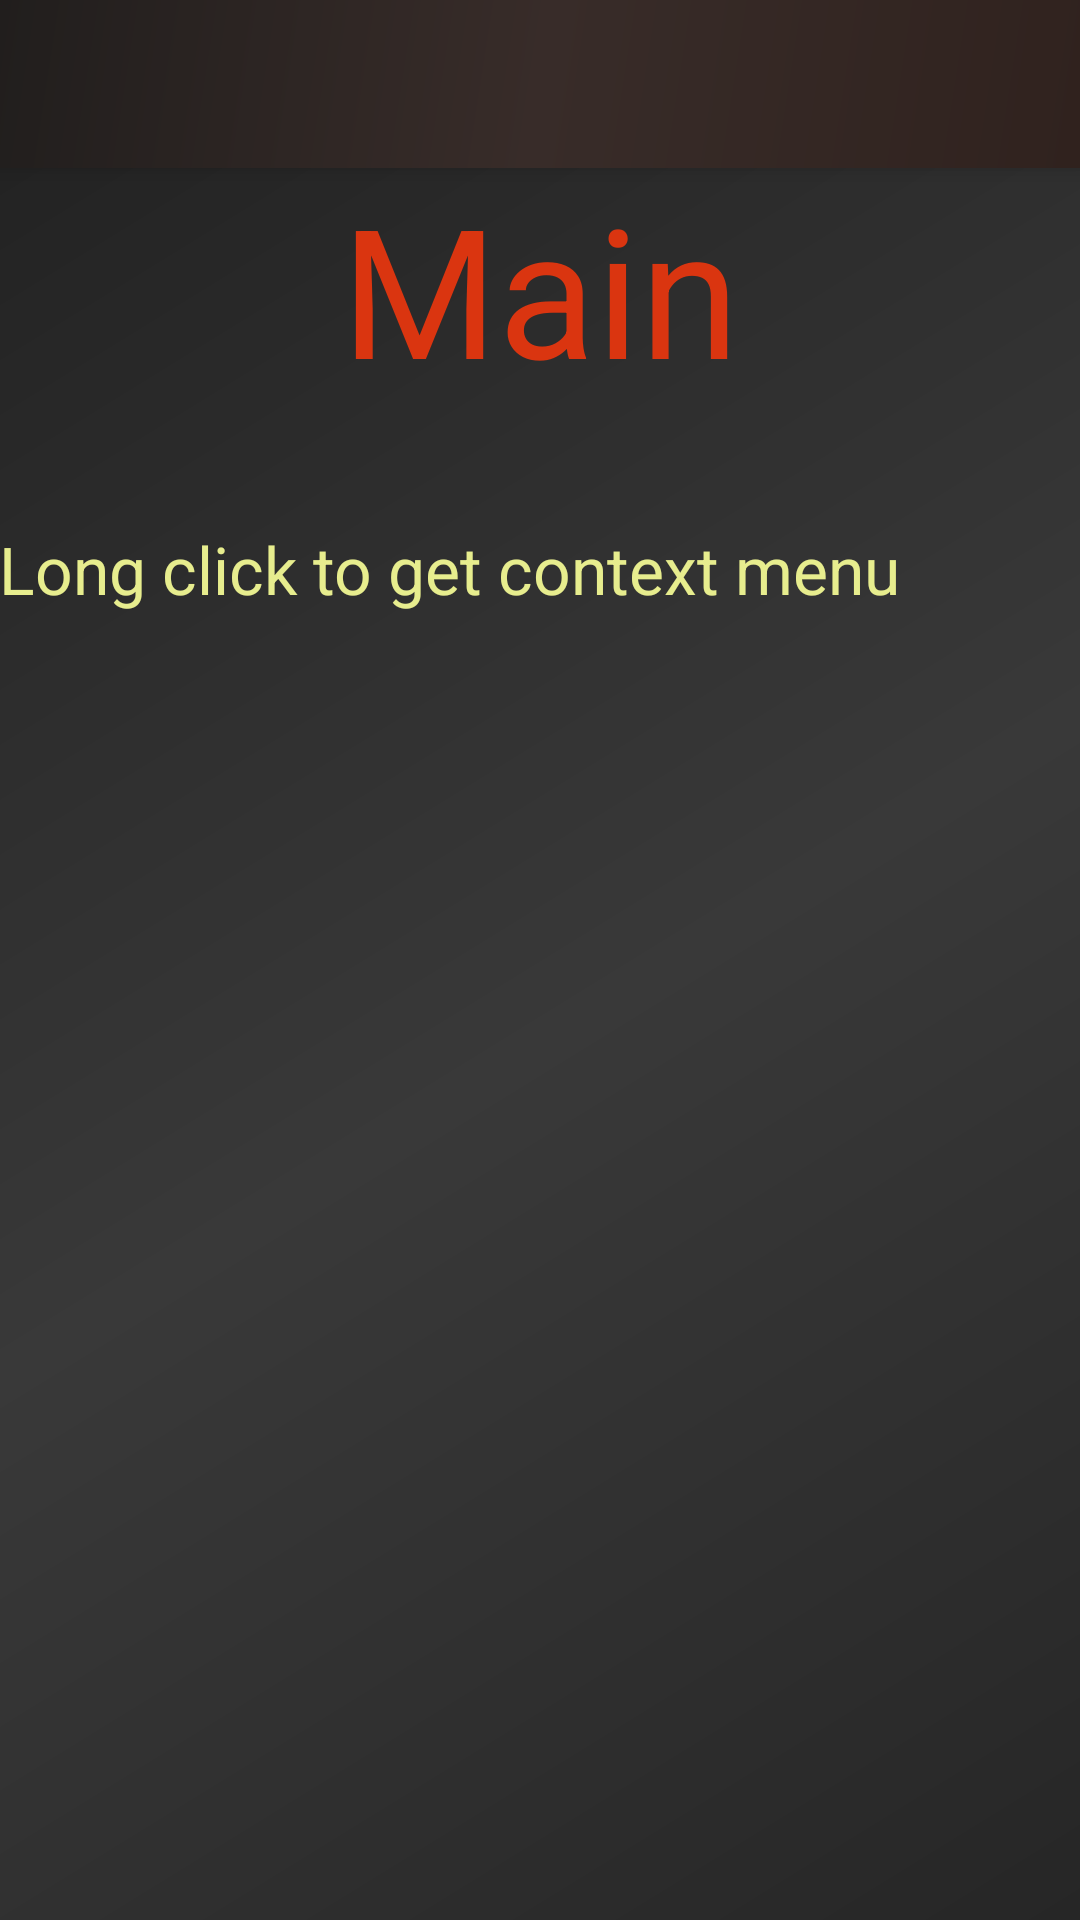

Reconstruct the res/layout file that produces this screen, plus the resources it refers to.
<!-- AndroidManifest.xml: activity theme AppTheme.NoActionBar -->
<!-- res/layout/activity_main.xml -->
<?xml version="1.0" encoding="utf-8"?>
<android.support.v4.widget.DrawerLayout xmlns:android="http://schemas.android.com/apk/res/android"
    xmlns:app="http://schemas.android.com/apk/res-auto"
    xmlns:tools="http://schemas.android.com/tools"
    android:id="@+id/drawer_layout"
    android:layout_width="match_parent"
    android:layout_height="match_parent"
    android:fitsSystemWindows="true"
    tools:openDrawer="start">

    <include
        layout="@layout/app_bar_main"
        android:layout_width="match_parent"
        android:layout_height="match_parent" />

   <android.support.design.widget.NavigationView
        android:id="@+id/nav_view"
        android:layout_width="wrap_content"
        android:layout_height="match_parent"
        android:layout_gravity="start"
        android:background="@drawable/menu_bg2"
        android:fitsSystemWindows="true"
        app:theme="@style/NavigationDrawerStyle"
        app:itemTextColor="@color/colorYellow"
        app:itemBackground="@drawable/activated_bg"
        app:headerLayout="@layout/nav_header_main"
        app:menu="@menu/activity_main_drawer" />

</android.support.v4.widget.DrawerLayout>
<!-- res/layout/app_bar_main.xml (included above) -->
<?xml version="1.0" encoding="utf-8"?>
<android.support.design.widget.CoordinatorLayout xmlns:android="http://schemas.android.com/apk/res/android"
    xmlns:app="http://schemas.android.com/apk/res-auto"
    xmlns:tools="http://schemas.android.com/tools"
    android:layout_width="match_parent"
    android:layout_height="match_parent"
    android:fitsSystemWindows="true"
    tools:context="koptevda.meteor_app.MainActivity">

    <android.support.design.widget.AppBarLayout
        android:layout_width="match_parent"
        android:layout_height="wrap_content"
        android:theme="@style/AppTheme.AppBarOverlay">

        <android.support.v7.widget.Toolbar
            android:id="@+id/toolbar"
            android:layout_width="match_parent"
            android:layout_height="?attr/actionBarSize"
            android:background="@drawable/side_nav_bar"
            app:popupTheme="@style/AppTheme.PopupOverlay" />

    </android.support.design.widget.AppBarLayout>

   <include layout="@layout/content" />

</android.support.design.widget.CoordinatorLayout>
<!-- res/layout/nav_header_main.xml (included above) -->
<?xml version="1.0" encoding="utf-8"?>
<RelativeLayout xmlns:android="http://schemas.android.com/apk/res/android"
    android:layout_width="match_parent"
    android:layout_height="200dp"
    android:background="@drawable/bg_light"
    android:gravity="bottom"
    android:orientation="vertical"
    android:paddingBottom="@dimen/activity_vertical_margin"
    android:paddingLeft="@dimen/activity_horizontal_margin"
    android:paddingRight="@dimen/activity_horizontal_margin"
    android:paddingTop="@dimen/activity_vertical_margin"
    android:theme="@style/ThemeOverlay.AppCompat.Dark">

    <ImageView
        android:id="@+id/imageView"
        android:layout_width="wrap_content"
        android:layout_height="wrap_content"
        android:paddingTop="@dimen/nav_header_vertical_spacing"
        android:src="@drawable/main_ic"
        android:layout_gravity="center_horizontal"
        android:layout_above="@+id/textView"
        android:layout_centerHorizontal="true" />

    <TextView
        android:layout_width="wrap_content"
        android:layout_height="wrap_content"
        android:paddingTop="@dimen/nav_header_vertical_spacing"
        android:textSize="30dp"
        android:text="@string/app_name"
        android:textAlignment="center"
        android:textAppearance="@style/TextAppearance.AppCompat.Body1"
        android:id="@+id/textView"
        android:textIsSelectable="false"
        android:layout_marginLeft="30dp"
        android:layout_marginRight="30dp"
        android:layout_alignParentBottom="true"
        android:layout_centerHorizontal="true"
        android:textColor="@color/material_grey_50" />

</RelativeLayout>
<!-- res/layout/content.xml (included above) -->
<?xml version="1.0" encoding="utf-8"?>
<RelativeLayout xmlns:android="http://schemas.android.com/apk/res/android"
    xmlns:app="http://schemas.android.com/apk/res-auto"
    xmlns:tools="http://schemas.android.com/tools"
    android:layout_width="match_parent"
    android:layout_height="match_parent"
    android:paddingBottom="0dp"
    android:paddingLeft="0dp"
    android:paddingRight="0dp"
    android:paddingTop="0dp"
    android:background="@color/colorGray"
    app:layout_behavior="@string/appbar_scrolling_view_behavior"
    tools:context="koptevda.meteor_app.MainActivity"
    tools:showIn="@layout/app_bar_main">


    <FrameLayout
        android:layout_width="fill_parent"
        android:layout_height="fill_parent"
        android:id="@+id/frame"
        android:layout_alignParentTop="false">

        <include layout="@layout/content_main"/>

    </FrameLayout>

</RelativeLayout>
<!-- res/layout/content_main.xml (included above) -->
<?xml version="1.0" encoding="utf-8"?>
<RelativeLayout xmlns:android="http://schemas.android.com/apk/res/android"
    xmlns:app="http://schemas.android.com/apk/res-auto"
    android:layout_width="match_parent"
    android:layout_height="match_parent"
    android:paddingBottom="@dimen/activity_vertical_margin"
    android:paddingLeft="@dimen/activity_horizontal_margin"
    android:id="@+id/fragment3"
    android:paddingRight="@dimen/activity_horizontal_margin"
    android:paddingTop="@dimen/activity_vertical_margin"
    android:background="@drawable/gradient_bg"
    app:layout_behavior="@string/appbar_scrolling_view_behavior">

    <TextView
        android:layout_width="wrap_content"
        android:layout_height="wrap_content"
        android:textAppearance="?android:attr/textAppearanceLarge"
        android:text="@string/main"
        android:textColor="@color/colorAccent"
        android:textSize="60sp"
        android:id="@+id/main_logo"
        android:layout_alignParentTop="true"
        android:layout_centerHorizontal="true" />

    <TextView
        android:layout_width="wrap_content"
        android:layout_height="wrap_content"
        android:textAppearance="?android:attr/textAppearanceLarge"
        android:text="@string/long_click_item"
        android:id="@+id/context_menu_item"
        android:textColor="@color/colorYellow"
        android:layout_below="@+id/main_logo"
        android:layout_alignParentStart="true"
        android:layout_marginTop="39dp" />

</RelativeLayout>
<!-- resources referenced by this layout -->
<resources>
  <color name="colorAccent">#da3510</color>
  <color name="colorGray">#393939</color>
  <color name="colorYellow">#e7ed8e</color>
  <!-- drawable activated_bg (drawable) -->
  <?xml version="1.0" encoding="utf-8"?>
  <selector xmlns:android="http://schemas.android.com/apk/res/android">
  
          <item android:drawable="@color/colorAccent" android:state_activated="true"/>
          <item android:drawable="@color/colorAccent" android:state_selected="true"/>
          <item android:drawable="@color/colorAccent" android:state_pressed="true"/>
          <item android:drawable="@color/colorAccent" android:state_checked="true"/>
          <item android:drawable="@android:color/transparent"/>
  
  </selector>
  <!-- drawable bg_light: jpg bitmap (drawable, 133807 bytes) -->
  <!-- drawable gradient_bg (drawable) -->
  <shape xmlns:android="http://schemas.android.com/apk/res/android"
      android:shape="rectangle">
      <gradient
          android:angle="135"
          android:centerColor="#393939"
          android:endColor="#232323"
          android:startColor="#262626"
          android:type="linear" />
  </shape>
  <!-- drawable main_ic: png bitmap (drawable, 8036 bytes) -->
  <!-- drawable menu_bg2: jpg bitmap (drawable, 281948 bytes) -->
  <!-- drawable side_nav_bar (drawable) -->
  <shape xmlns:android="http://schemas.android.com/apk/res/android"
      android:shape="rectangle">
      <gradient
          android:angle="135"
          android:centerColor="#382c29"
          android:endColor="#211e1d"
          android:startColor="#30221e"
          android:type="linear" />
  </shape>
  <string name="app_name">MeteorApp</string>
  <string name="long_click_item">Long click to get context menu</string>
  <string name="main">Main</string>
  <style name="AppTheme.AppBarOverlay" parent="ThemeOverlay.AppCompat.Dark.ActionBar" />
  <style name="AppTheme.PopupOverlay" parent="ThemeOverlay.AppCompat.Dark" />
  <style name="NavigationDrawerStyle">
          <item name="android:textSize">20sp</item> 
          <item name="android:listPreferredItemHeightSmall">40dp</item> 
          <item name="android:fontFamily">Arial</item>
      </style>
  <style name="AppTheme.NoActionBar">
          <item name="windowActionBar">false</item>
          <item name="windowNoTitle">true</item>
      </style>
</resources>
